Image classification data set "PWB Condition" (jerichonaces/pwb-condition-classification on GitHub). Class labels (2): good, no good.

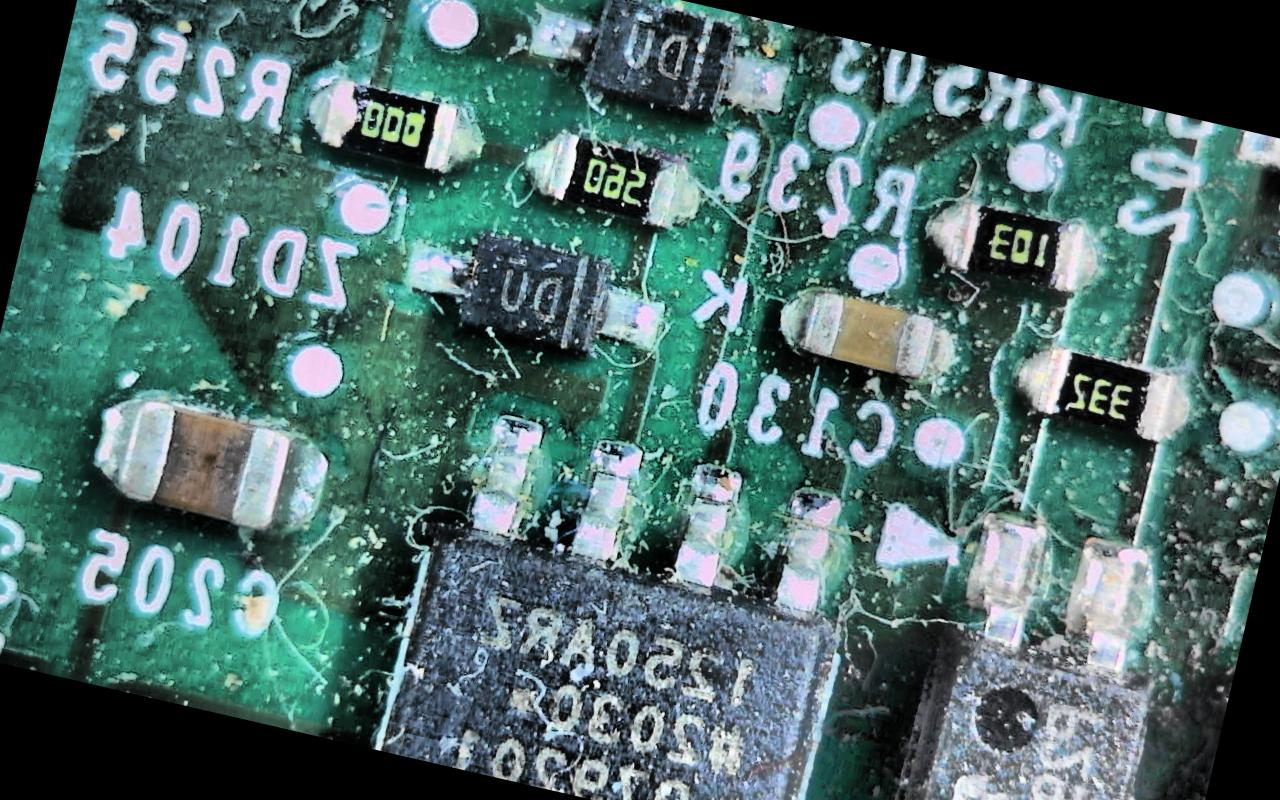
Label: no good

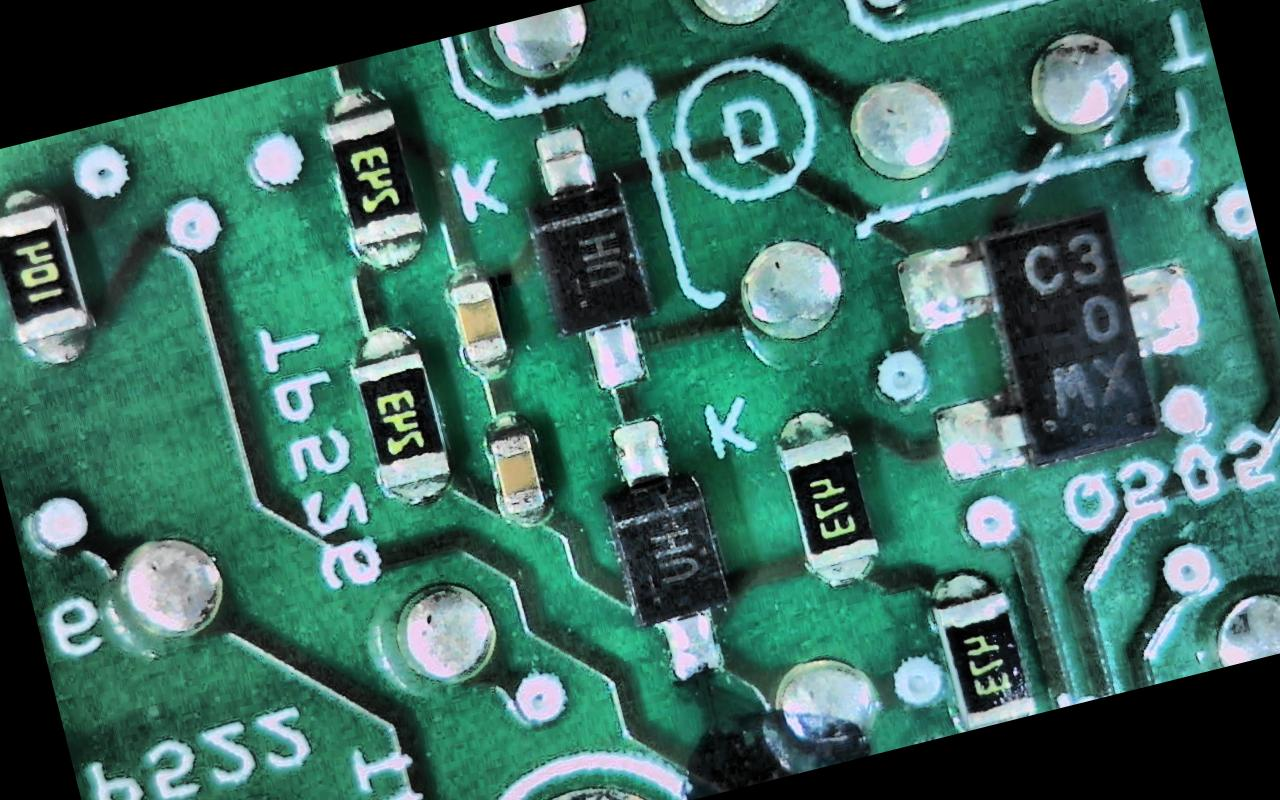
Label: good

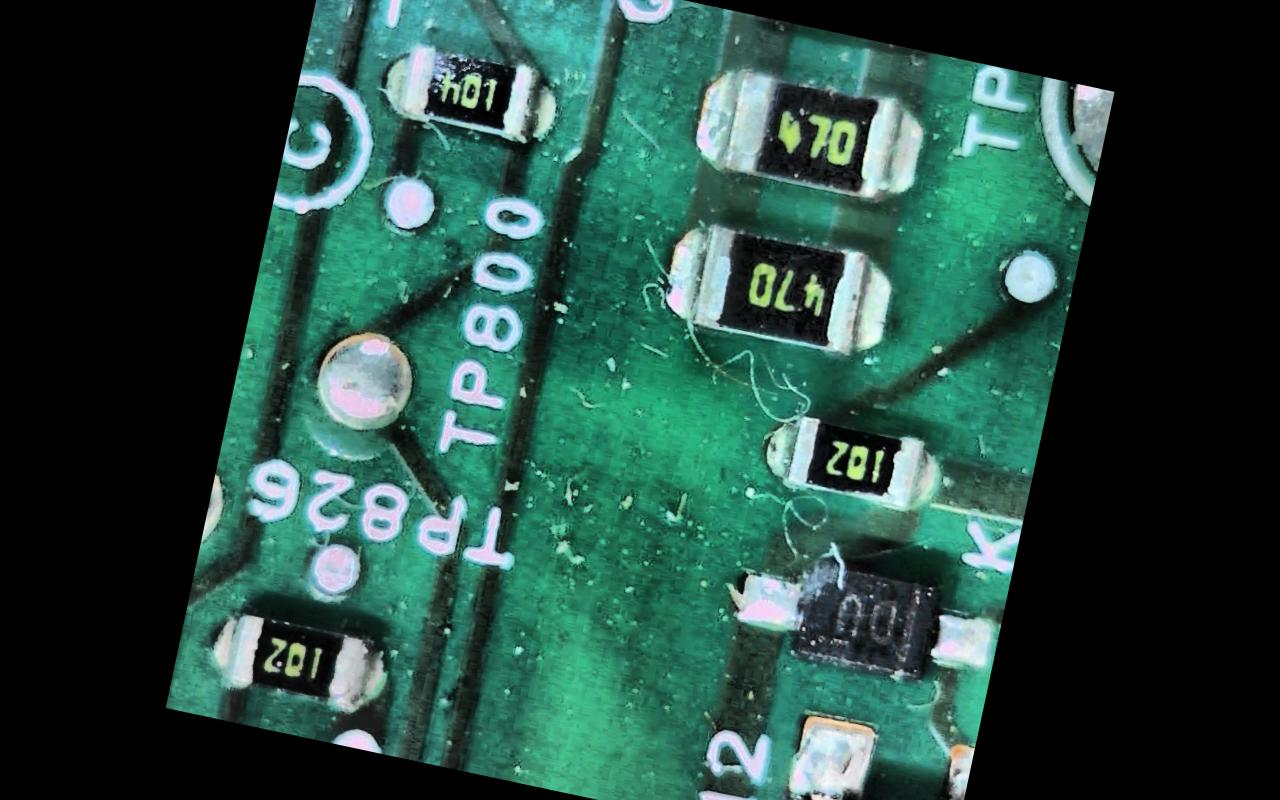
Label: no good

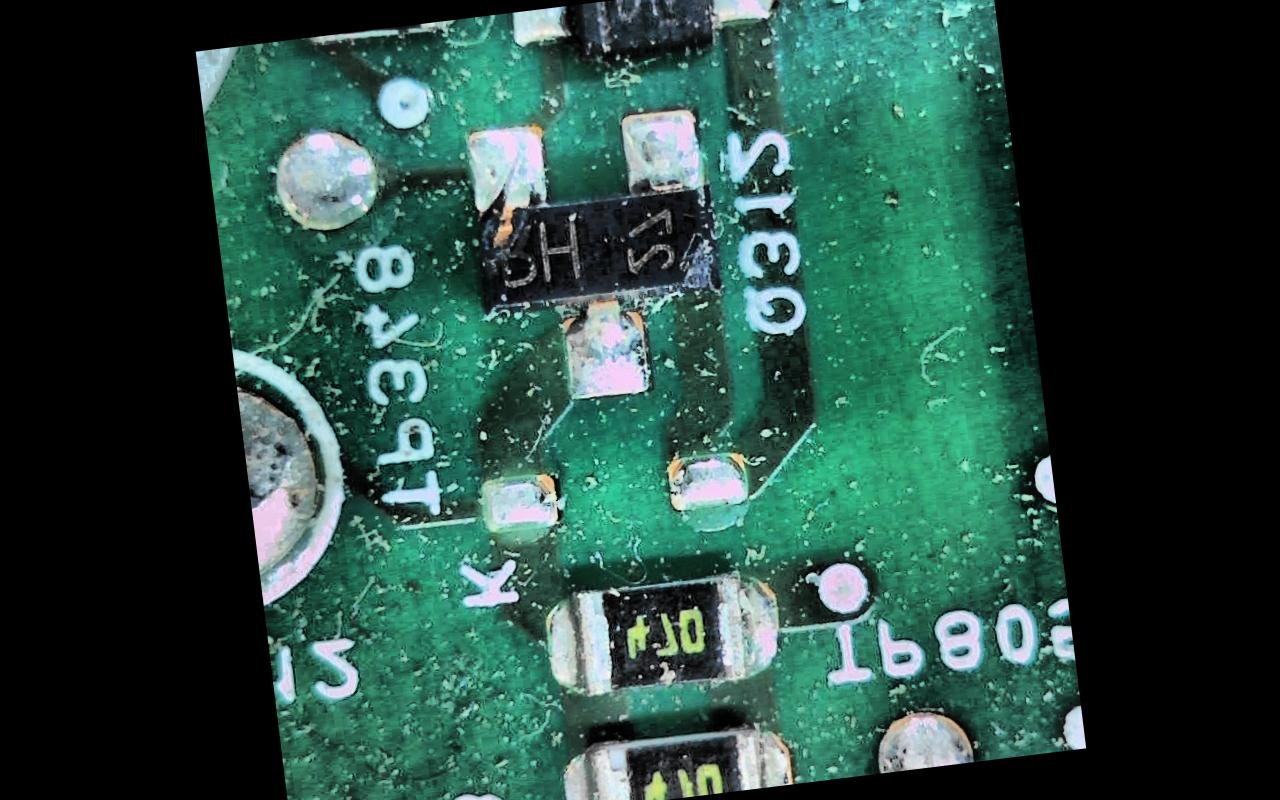
Label: no good

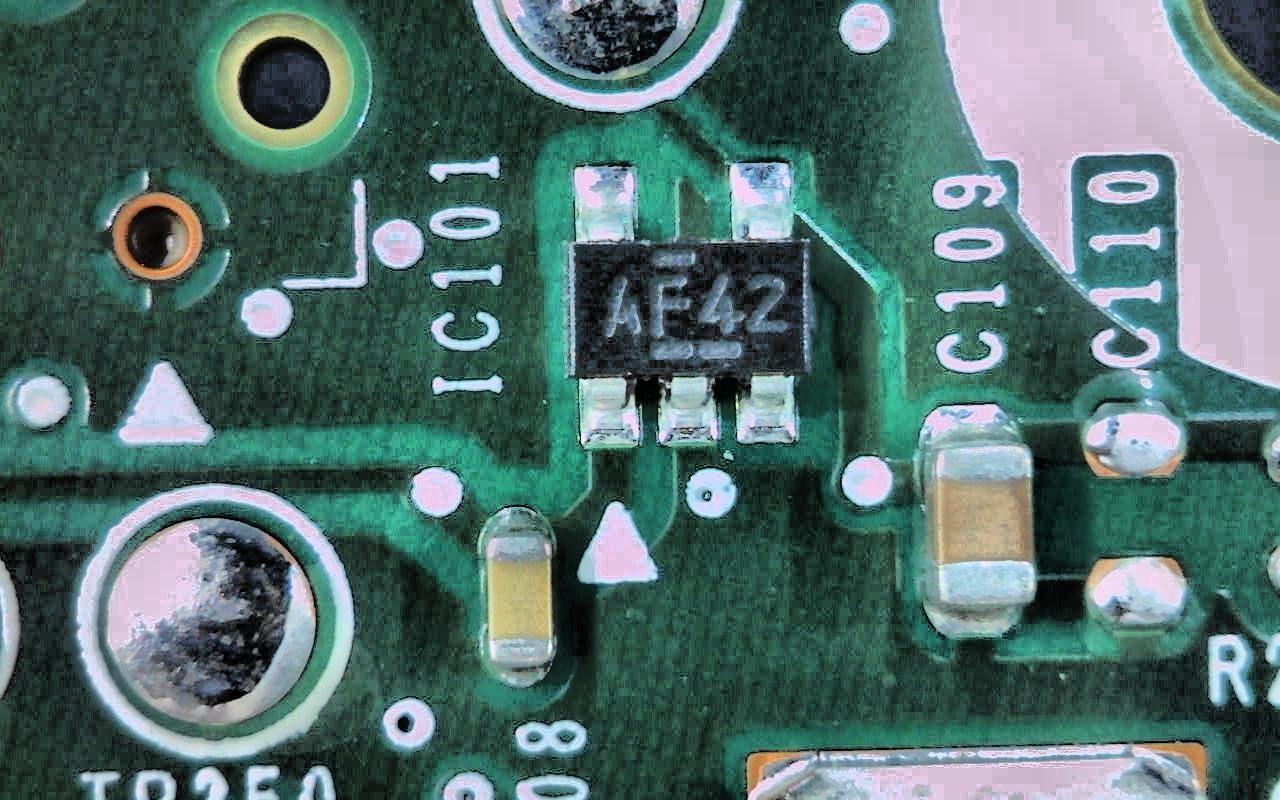
Label: good

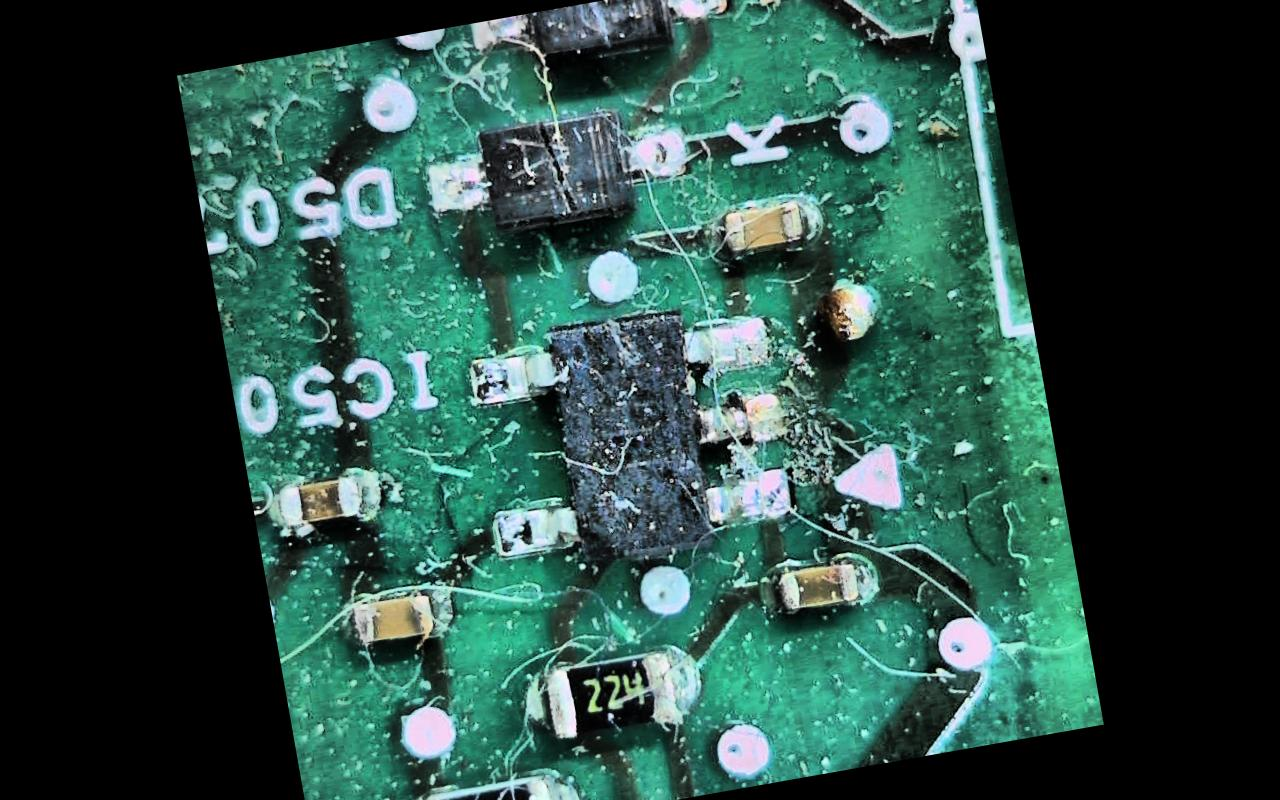
Label: no good
